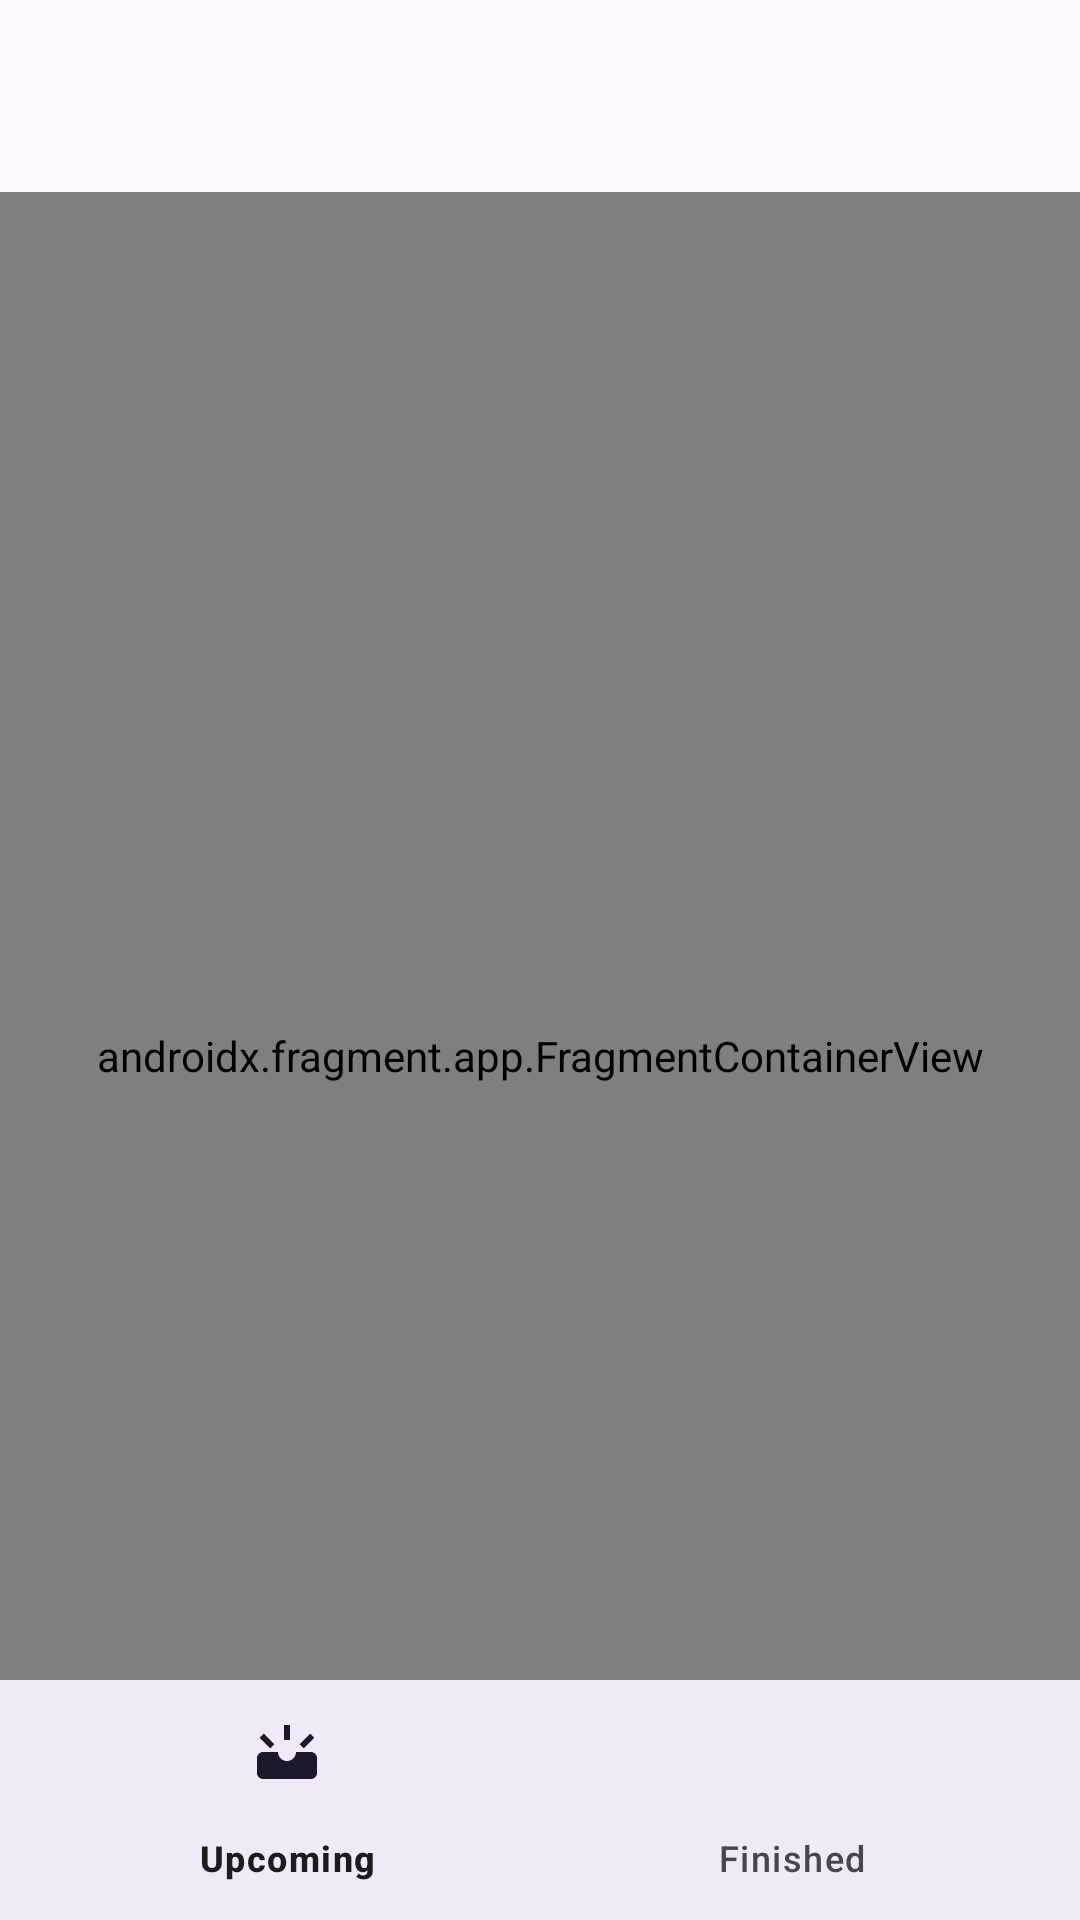

Android layout source for this screen:
<!-- AndroidManifest.xml: application theme Theme.DicoApp -->
<!-- res/layout/activity_main.xml -->
<?xml version="1.0" encoding="utf-8"?>
<androidx.constraintlayout.widget.ConstraintLayout xmlns:android="http://schemas.android.com/apk/res/android"
    xmlns:app="http://schemas.android.com/apk/res-auto"
    xmlns:tools="http://schemas.android.com/tools"
    android:id="@+id/main"
    android:layout_width="match_parent"
    android:layout_height="match_parent"
    android:paddingTop="?attr/actionBarSize"
    tools:context=".ui.main.MainActivity">

    <com.google.android.material.appbar.AppBarLayout
        android:layout_width="match_parent"
        android:layout_height="wrap_content"
        tools:ignore="MissingConstraints">

    </com.google.android.material.appbar.AppBarLayout>

    <com.google.android.material.bottomnavigation.BottomNavigationView
        android:id="@+id/nav_view"
        android:layout_width="0dp"
        android:layout_height="wrap_content"
        android:layout_marginHorizontal="0dp"
        android:background="?android:attr/windowBackground"
        app:layout_constraintBottom_toBottomOf="parent"
        app:layout_constraintLeft_toLeftOf="parent"
        app:layout_constraintRight_toRightOf="parent"
        app:menu="@menu/bottom_nav_menu"
        />

    <androidx.fragment.app.FragmentContainerView
        android:id="@+id/nav_host_fragment_activity_main"
        android:name="androidx.navigation.fragment.NavHostFragment"
        android:layout_width="match_parent"
        android:layout_height="match_parent"
        app:defaultNavHost="true"
        app:layout_constraintBottom_toTopOf="@id/nav_view"
        app:layout_constraintLeft_toLeftOf="parent"
        app:layout_constraintRight_toRightOf="parent"
        app:layout_constraintTop_toTopOf="parent"
        app:navGraph="@navigation/main_navigation" />


</androidx.constraintlayout.widget.ConstraintLayout>
<!-- resources referenced by this layout -->
<resources>
  <style name="Theme.DicoApp" parent="Base.Theme.DicoApp" />
  <style name="Base.Theme.DicoApp" parent="Theme.Material3.DayNight.NoActionBar">
          
          
      </style>
</resources>
